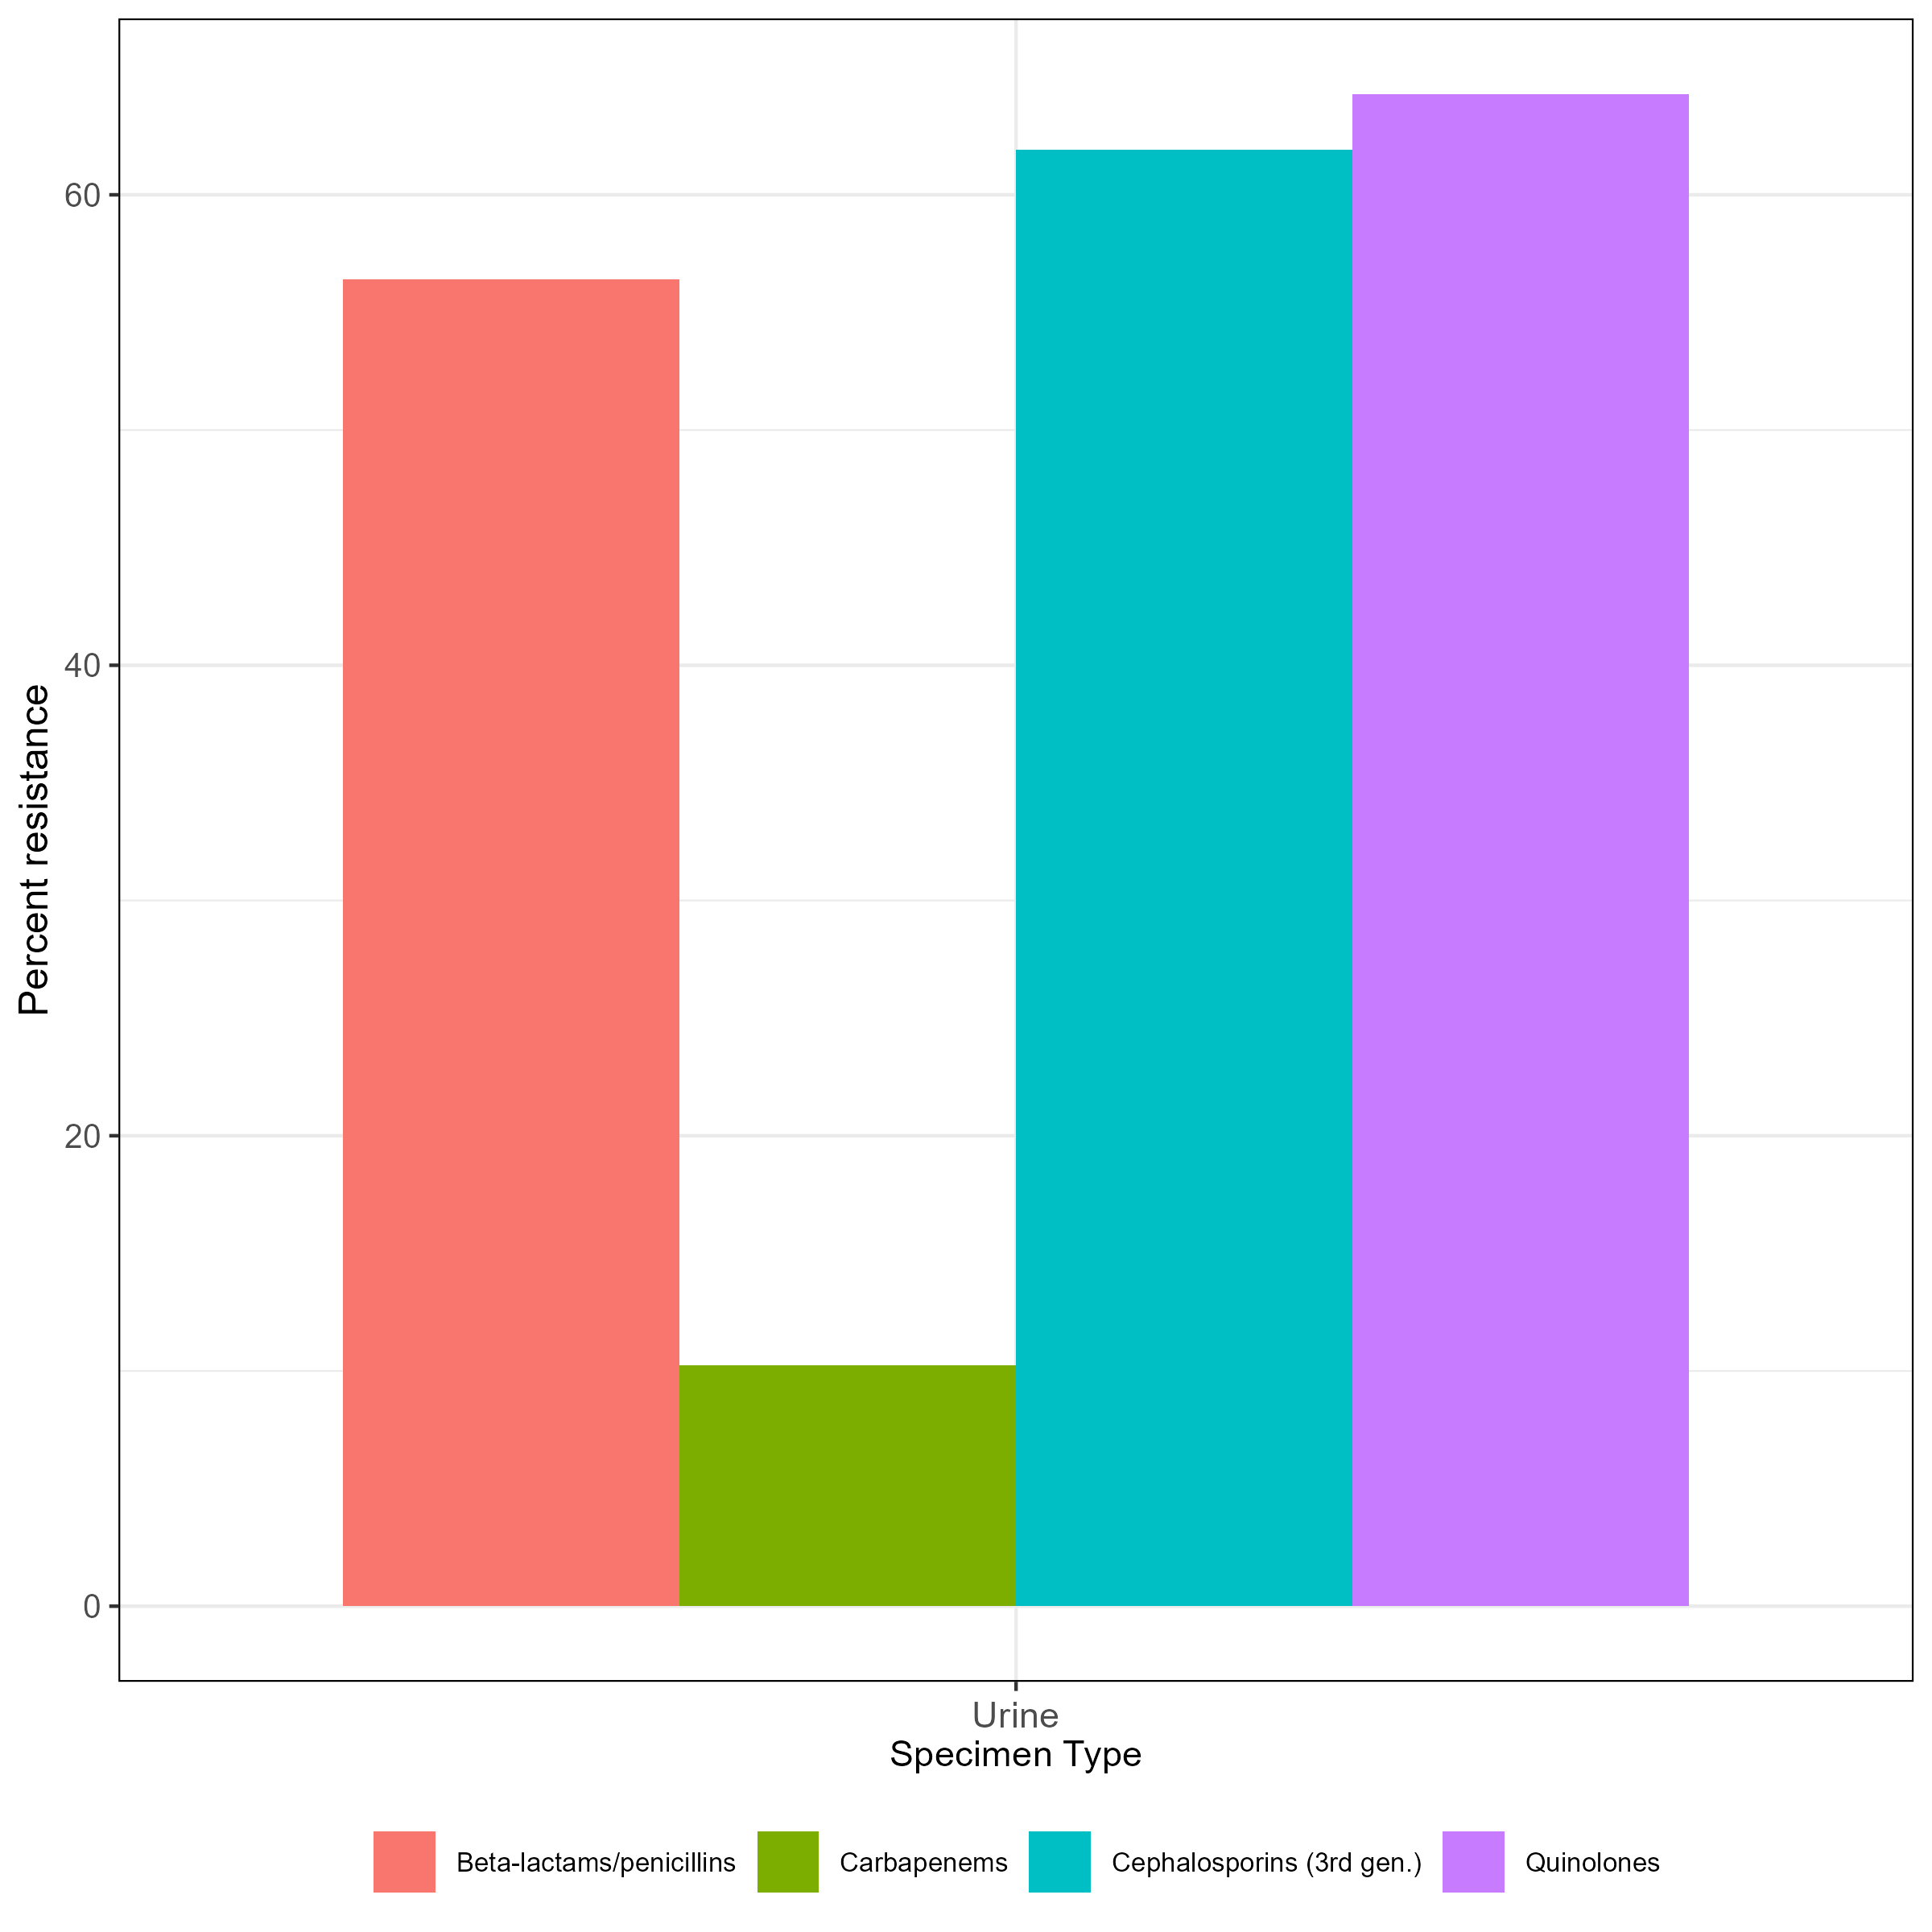

Data behind this chart, as committed beside it:
, mo_organism, get(par_var_name), ab_class, n, r, total_R, ab_name, var_name
1, Escherichia coli, Blood, Aminoglycosides, 3, 0, 0, Aminoglycosides, Blood
2, Escherichia coli, Blood, Beta-lactams/penicillins, 3, 3, 1, Beta-lactams/penicillins, Blood
3, Escherichia coli, Blood, Carbapenems, 3, 1, 0.3333, Carbapenems, Blood
4, Escherichia coli, Blood, Cephalosporins (3rd gen.), 3, 3, 1, Cephalosporins (3rd gen.), Blood
5, Escherichia coli, Blood, Cephalosporins (4th gen.), 3, 3, 1, Cephalosporins (4th gen.), Blood
6, Escherichia coli, Cerebrospinal Fluid, Aminoglycosides, 7, 0, 0, Aminoglycosides, Cerebrospinal Fluid
7, Escherichia coli, Cerebrospinal Fluid, Beta-lactams/penicillins, 8, 7, 0.875, Beta-lactams/penicillins, Cerebrospinal Fluid
8, Escherichia coli, Cerebrospinal Fluid, Carbapenems, 5, 0, 0, Carbapenems, Cerebrospinal Fluid
9, Escherichia coli, Cerebrospinal Fluid, Cephalosporins (3rd gen.), 8, 8, 1, Cephalosporins (3rd gen.), Cerebrospinal Fluid
10, Escherichia coli, Cerebrospinal Fluid, Cephalosporins (4th gen.), 5, 4, 0.8, Cephalosporins (4th gen.), Cerebrospinal Fluid
11, Escherichia coli, Genital, Beta-lactams/penicillins, 1, 1, 1, Beta-lactams/penicillins, Genital
12, Escherichia coli, Genital, Carbapenems, 1, 0, 0, Carbapenems, Genital
13, Escherichia coli, Genital, Cephalosporins (3rd gen.), 1, 0, 0, Cephalosporins (3rd gen.), Genital
14, Escherichia coli, Other, Aminoglycosides, 2, 0, 0, Aminoglycosides, Other
15, Escherichia coli, Other, Beta-lactams/penicillins, 2, 2, 1, Beta-lactams/penicillins, Other
16, Escherichia coli, Other, Carbapenems, 2, 0, 0, Carbapenems, Other
17, Escherichia coli, Other, Cephalosporins (3rd gen.), 2, 2, 1, Cephalosporins (3rd gen.), Other
18, Escherichia coli, Other, Cephalosporins (4th gen.), 2, 0, 0, Cephalosporins (4th gen.), Other
19, Escherichia coli, Other, Quinolones, 2, 2, 1, Quinolones, Other
20, Escherichia coli, Pus, Aminoglycosides, 13, 1, 0.07692, Aminoglycosides, Pus
21, Escherichia coli, Pus, Beta-lactams/penicillins, 17, 16, 0.9412, Beta-lactams/penicillins, Pus
22, Escherichia coli, Pus, Carbapenems, 20, 0, 0, Carbapenems, Pus
23, Escherichia coli, Pus, Cephalosporins (1st gen.), 1, 0, 0, Cephalosporins (1st gen.), Pus
24, Escherichia coli, Pus, Cephalosporins (3rd gen.), 20, 15, 0.75, Cephalosporins (3rd gen.), Pus
25, Escherichia coli, Pus, Cephalosporins (4th gen.), 7, 5, 0.7143, Cephalosporins (4th gen.), Pus
26, Escherichia coli, Pus, Quinolones, 2, 0, 0, Quinolones, Pus
27, Escherichia coli, Sputum, Aminoglycosides, 2, 0, 0, Aminoglycosides, Sputum
28, Escherichia coli, Sputum, Beta-lactams/penicillins, 4, 2, 0.5, Beta-lactams/penicillins, Sputum
29, Escherichia coli, Sputum, Carbapenems, 4, 1, 0.25, Carbapenems, Sputum
30, Escherichia coli, Sputum, Cephalosporins (3rd gen.), 5, 2, 0.4, Cephalosporins (3rd gen.), Sputum
31, Escherichia coli, Urine, Aminoglycosides, 25, 8, 0.32, Aminoglycosides, Urine
32, Escherichia coli, Urine, Beta-lactams/penicillins, 39, 22, 0.5641, Beta-lactams/penicillins, Urine
33, Escherichia coli, Urine, Carbapenems, 39, 4, 0.1026, Carbapenems, Urine
34, Escherichia coli, Urine, Cephalosporins (1st gen.), 13, 10, 0.7692, Cephalosporins (1st gen.), Urine
35, Escherichia coli, Urine, Cephalosporins (3rd gen.), 42, 26, 0.619, Cephalosporins (3rd gen.), Urine
36, Escherichia coli, Urine, Cephalosporins (4th gen.), 19, 5, 0.2632, Cephalosporins (4th gen.), Urine
37, Escherichia coli, Urine, Quinolones, 42, 27, 0.6429, Quinolones, Urine
